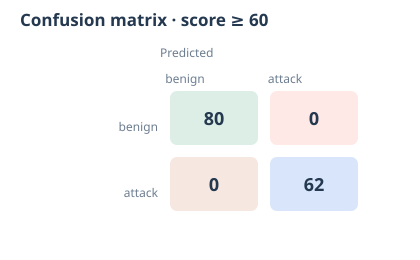

Data behind this chart, as committed beside it:
actual/predicted, benign, attack
benign, 80, 0
attack, 0, 62
